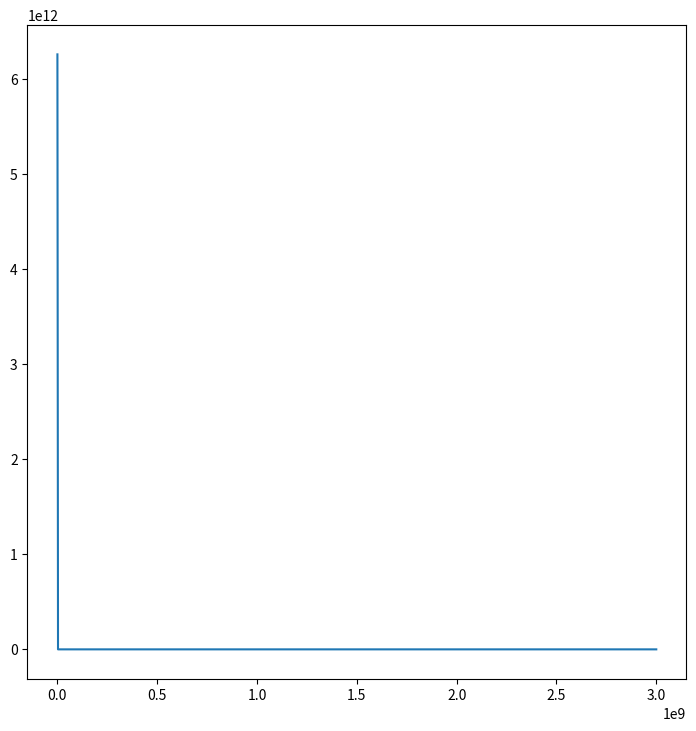

The matplotlib source for this figure:
# -*- coding: utf-8 -*-
"""Template for scripts that should be run directly from the files themselves
(as opposed to from the control panel, for example).

Created on Sun Jun 16 11:22:40 2019

@author: mccambria
"""


# %% Imports


import numpy
from numpy import pi
import matplotlib.pyplot as plt


# %% Constants


boltzmann = 1.380649e-23  # J / K
# boltzmann = 2.0836612e10  # Hz / K
planck = 6.626e-34  # J s
debye_freq = 38.76e12  # Hz
unit_cell_vol = (0.357e-9)**3  # m^3
speed_of_sound = 12e3  # m / s


# %% Functions


def density_of_states(freq):
    d_norm = unit_cell_vol * (freq**2) / (2 * (pi**2) * (speed_of_sound**3))
    if type(freq) is numpy.ndarray:
        freq_copy = numpy.copy(freq)
        freq_copy *= (freq < debye_freq)  # Mask freqs > debye_freq to 0
    else:
        if freq > debye_freq:
            freq_copy = 0
    return d_norm * ((freq_copy / debye_freq)**2)


def bose_einstein_dist(freq, temp=300):
    return 1 / (numpy.exp((planck * freq) / (boltzmann * temp)) - 1)



# %% Main


def main(freq_range):
    """When you run the file, we'll call into main, which should contain the
    body of the script.
    """

    freqs = numpy.linspace(freq_range[0], freq_range[1], 1000)

    # densities_of_states = density_of_states(freqs)
    # fig, ax = plt.subplots(figsize=(8.5, 8.5))
    # ax.plot(freqs, densities_of_states)

    dist = bose_einstein_dist(freqs)
    fig, ax = plt.subplots(figsize=(8.5, 8.5))
    # ax.plot(freqs, (dist + 1)*dist)
    ax.plot(freqs, dist)


# %% Run the file


# The __name__ variable will only be '__main__' if you run this file directly.
# This allows a file's functions, classes, etc to be imported without running
# the script that you set up here.
if __name__ == '__main__':

    # Set up your parameters to be passed to main here
    freq_range = [1, 3e9]

    # Run the script
    main(freq_range)
